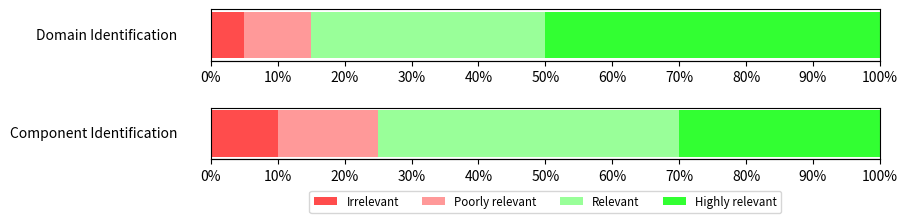

Python code for this plot:
import matplotlib.pyplot as plt
import numpy as np
from matplotlib.colors import to_rgba
from matplotlib.patches import Patch

category_names = ['Irrelevant', 'Poorly relevant', 'Relevant', 'Highly relevant']
results = {
    'Domain Identification': [5, 10, 35, 50],
    'Component Identification': [10, 15, 45, 30]
}

def survey(results, category_names):
    labels = list(results.keys())
    data = np.array(list(results.values()))
    data_cum = data.cumsum(axis=1)
    total = np.sum(data, axis=1).max()
    
    # Custom category colors
    category_colors = [
        to_rgba('#ff4c4c', 1.0),  # red
        to_rgba('#ff9999', 1.0),  # light red
        to_rgba('#99ff99', 1.0),  # light green
        to_rgba('#32ff32', 1.0)   # green
    ]

    fig, axs = plt.subplots(nrows=len(labels), figsize=(9.2, 1.1 * len(labels)))

    # Handle single vs multiple axes
    if len(labels) == 1:
        axs = [axs]

    for ax, label, row, row_cum in zip(axs, labels, data, data_cum):
        ax.invert_yaxis()
        ax.set_xlim(0, total)
        ax.set_yticks([])
        ax.set_xticks([])

        ax.text(-5, 0, label, va='center', ha='right', fontsize=10)

        for i, (colname, color) in enumerate(zip(category_names, category_colors)):
            width = row[i]
            start = row_cum[i] - width
            ax.barh([0], [width], left=[start], height=0.2, label=colname if label == labels[0] else "", color=color)

        # Add percentage axis below
        secax = ax.secondary_xaxis('bottom')
        secax.set_xlim(0, total)
        secax.set_xticks(np.linspace(0, total, 11))
        secax.set_xticklabels([f"{int((x / total) * 100)}%" for x in np.linspace(0, total, 11)])

    # Add legend once under the last subplot
    axs[-1].legend(
        handles=[
            Patch(facecolor=category_colors[i], label=category_names[i])
            for i in range(len(category_names))
        ],
        ncols=len(category_names),
        loc='upper center',
        bbox_to_anchor=(0.5, -0.5),
        fontsize='small'
)

    plt.tight_layout()
    plt.subplots_adjust(bottom=0.25)  # Give space for legend
    return fig, axs

survey(results, category_names)
plt.show()
